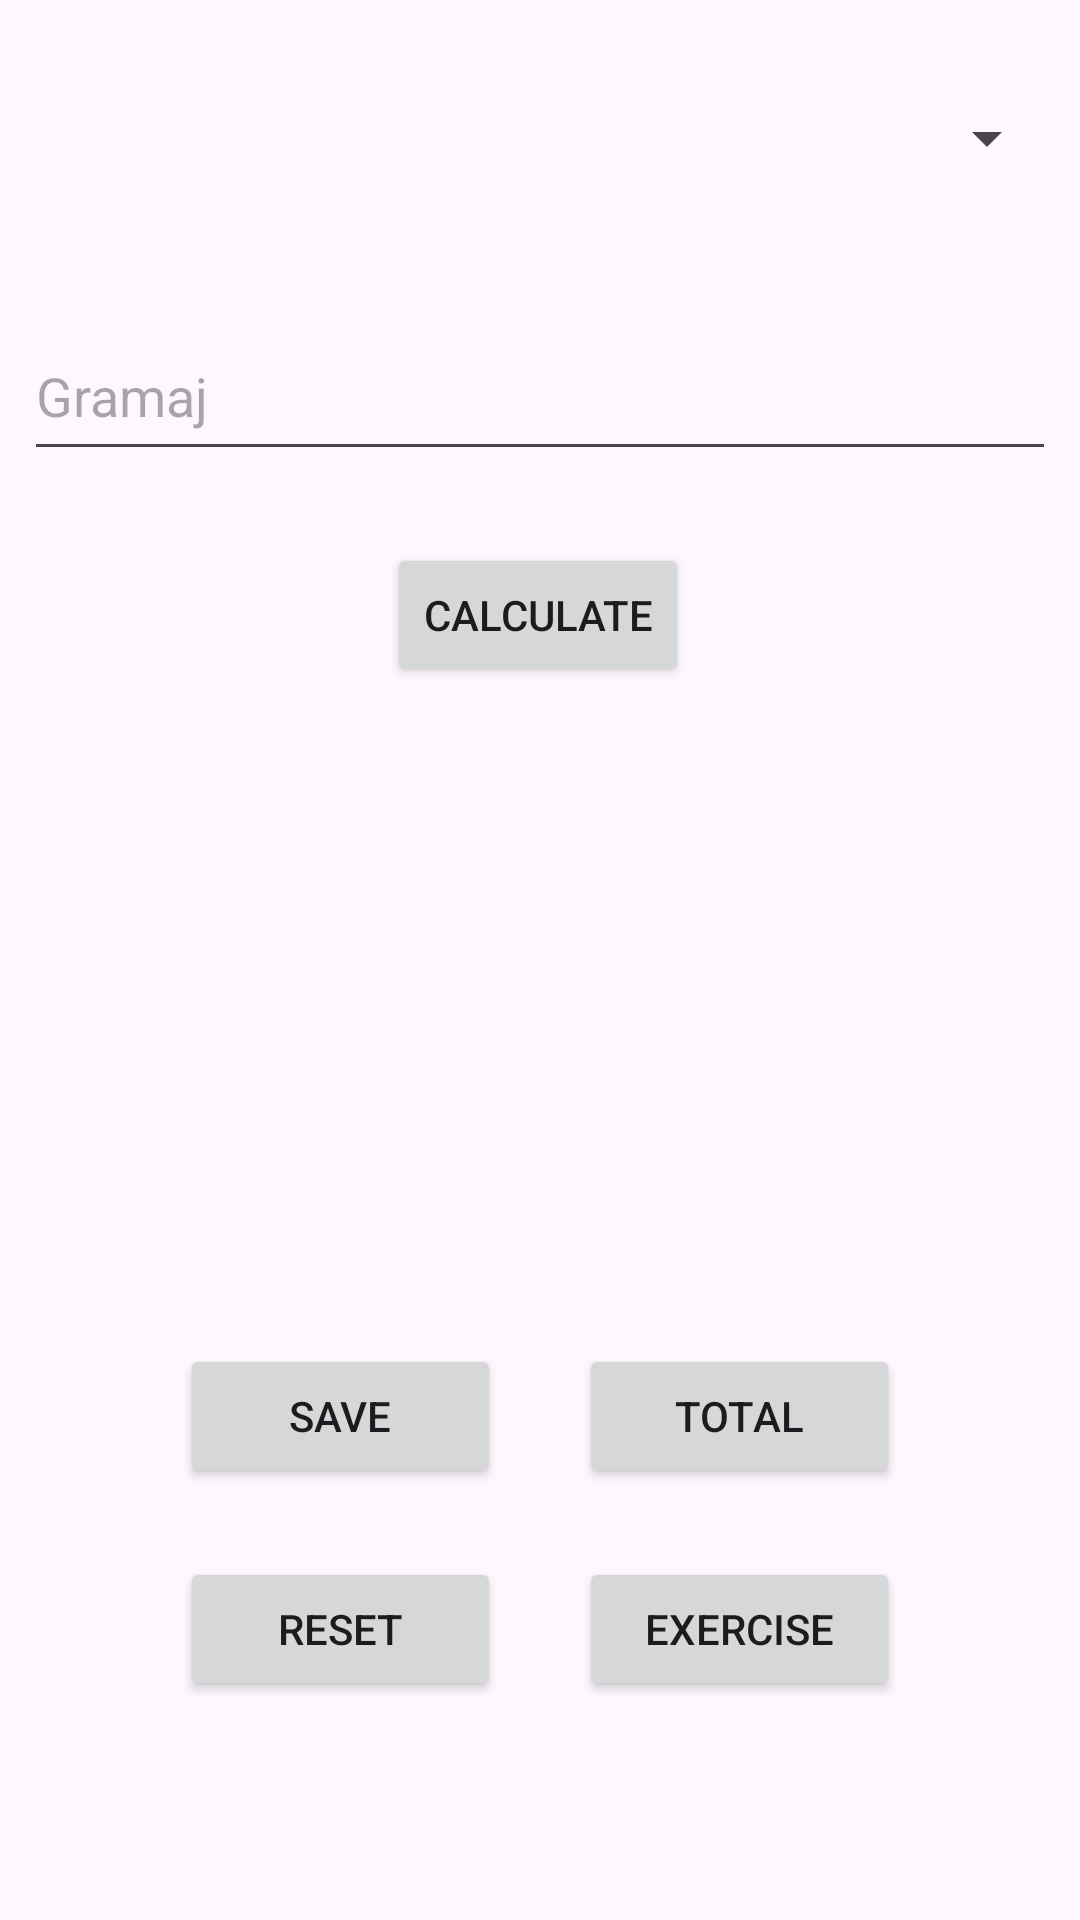

Write the Android layout XML for this screen, with the resource values it uses.
<!-- AndroidManifest.xml: application theme Theme.WellnessTrackerUSV -->
<!-- res/layout/activity_welcome.xml -->
<?xml version="1.0" encoding="utf-8"?>
<androidx.constraintlayout.widget.ConstraintLayout xmlns:android="http://schemas.android.com/apk/res/android"
    xmlns:app="http://schemas.android.com/apk/res-auto"
    xmlns:tools="http://schemas.android.com/tools"
    android:id="@+id/main"
    android:layout_width="match_parent"
    android:layout_height="match_parent"
    tools:context=".WelcomeActivity">

    <TextView
        android:id="@+id/resultText"
        android:layout_width="256dp"
        android:layout_height="72dp"
        android:layout_marginTop="12dp"
        app:layout_constraintEnd_toEndOf="parent"
        app:layout_constraintHorizontal_bias="0.481"
        app:layout_constraintStart_toStartOf="parent"
        app:layout_constraintTop_toBottomOf="@+id/calculateButton" />

    <Spinner
        android:id="@+id/foodSpinner"
        android:layout_width="346dp"
        android:layout_height="60dp"
        android:layout_marginStart="8dp"
        android:layout_marginTop="16dp"
        android:layout_marginEnd="8dp"
        app:layout_constraintEnd_toEndOf="parent"
        app:layout_constraintHorizontal_bias="0.51"
        app:layout_constraintStart_toStartOf="parent"
        app:layout_constraintTop_toTopOf="parent" />

    <com.google.android.material.textfield.TextInputLayout
        android:id="@+id/textInputLayout2"
        android:layout_width="409dp"
        android:layout_height="wrap_content"
        android:layout_marginStart="1dp"
        android:layout_marginTop="8dp"
        app:layout_constraintStart_toStartOf="parent"
        app:layout_constraintTop_toBottomOf="@+id/gramInput">

    </com.google.android.material.textfield.TextInputLayout>

    <com.google.android.material.textfield.TextInputEditText
        android:id="@+id/gramInput"
        android:layout_width="344dp"
        android:layout_height="53dp"
        android:layout_marginTop="28dp"
        android:hint="Gramaj"
        app:layout_constraintEnd_toEndOf="parent"
        app:layout_constraintHorizontal_bias="0.492"
        app:layout_constraintStart_toStartOf="parent"
        app:layout_constraintTop_toBottomOf="@+id/foodSpinner" />

    <Button
        android:id="@+id/calculateButton"
        android:layout_width="wrap_content"
        android:layout_height="wrap_content"
        android:layout_marginTop="16dp"
        android:text="Calculate"
        app:layout_constraintEnd_toEndOf="parent"
        app:layout_constraintHorizontal_bias="0.498"
        app:layout_constraintStart_toStartOf="parent"
        app:layout_constraintTop_toBottomOf="@+id/textInputLayout2" />

    <Button
        android:id="@+id/saveButton"
        android:layout_width="107dp"
        android:layout_height="48dp"
        android:layout_marginStart="60dp"
        android:layout_marginTop="56dp"
        android:text="Save"
        app:layout_constraintStart_toStartOf="parent"
        app:layout_constraintTop_toBottomOf="@+id/totalCaloriesText" />

    <TextView
        android:id="@+id/totalCaloriesText"
        android:layout_width="258dp"
        android:layout_height="75dp"
        android:layout_marginTop="4dp"
        app:layout_constraintEnd_toEndOf="parent"
        app:layout_constraintStart_toStartOf="parent"
        app:layout_constraintTop_toBottomOf="@+id/resultText" />

    <Button
        android:id="@+id/totalCaloriesButton"
        android:layout_width="107dp"
        android:layout_height="48dp"
        android:layout_marginTop="56dp"
        android:layout_marginEnd="60dp"
        android:text="Total"
        app:layout_constraintEnd_toEndOf="parent"
        app:layout_constraintTop_toBottomOf="@+id/totalCaloriesText" />

    <Button
        android:id="@+id/exerciseButton"
        android:layout_width="107dp"
        android:layout_height="48dp"
        android:layout_marginEnd="60dp"
        android:text="Exercise"
        app:layout_constraintBottom_toBottomOf="parent"
        app:layout_constraintEnd_toEndOf="parent"
        app:layout_constraintTop_toBottomOf="@+id/totalCaloriesButton"
        app:layout_constraintVertical_bias="0.24" />

    <Button
        android:id="@+id/resetButton"
        android:layout_width="107dp"
        android:layout_height="48dp"
        android:layout_marginStart="60dp"
        android:text="Reset"
        app:layout_constraintBottom_toBottomOf="parent"
        app:layout_constraintStart_toStartOf="parent"
        app:layout_constraintTop_toBottomOf="@+id/saveButton"
        app:layout_constraintVertical_bias="0.239" />

</androidx.constraintlayout.widget.ConstraintLayout>
<!-- resources referenced by this layout -->
<resources>
  <style name="Theme.WellnessTrackerUSV" parent="Base.Theme.WellnessTrackerUSV" />
  <style name="Base.Theme.WellnessTrackerUSV" parent="Theme.Material3.DayNight.NoActionBar">
          
          
      </style>
</resources>
